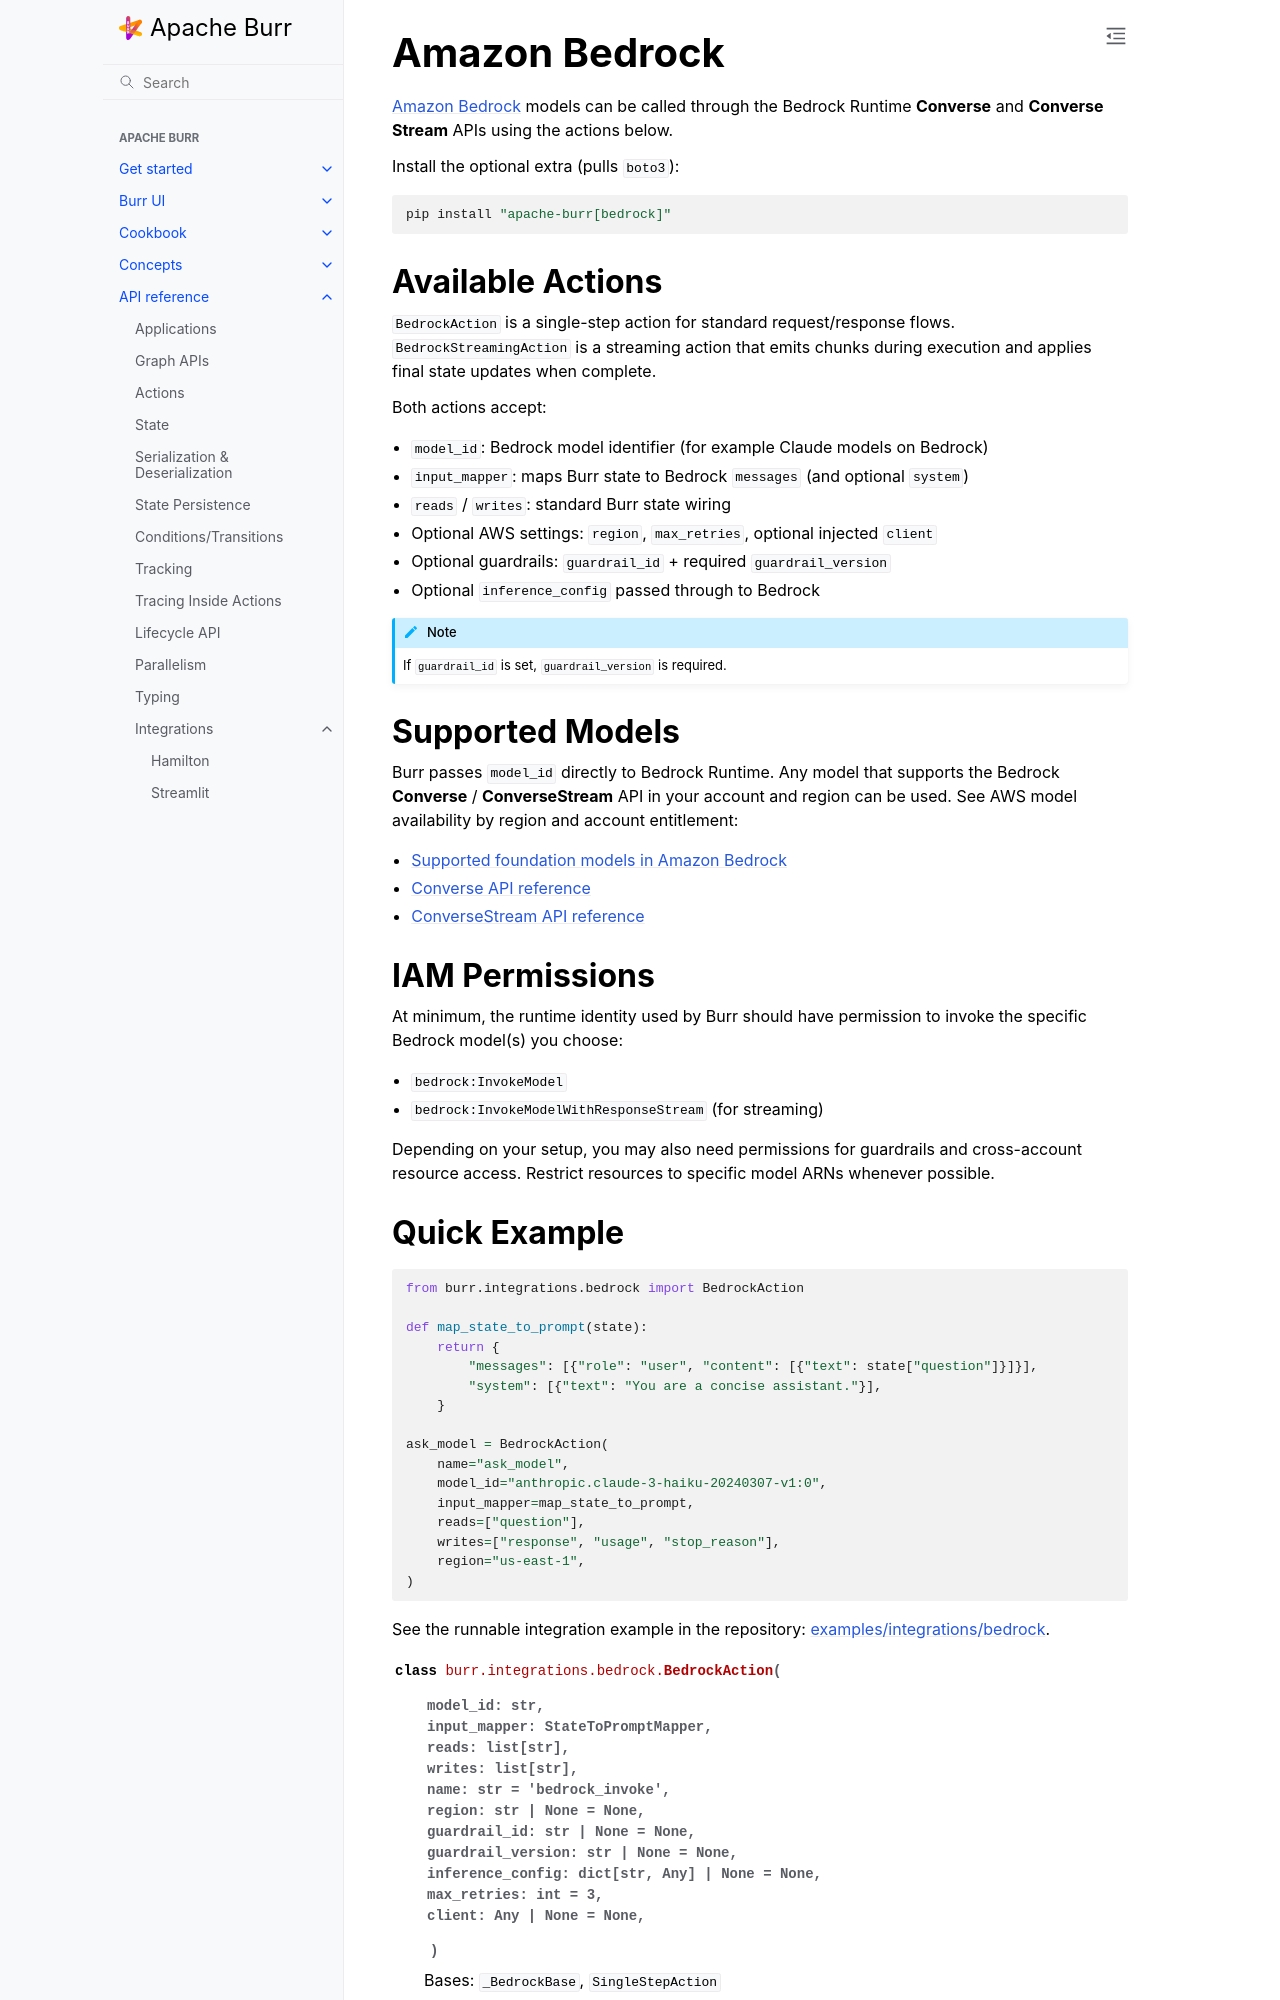

repository: dovel-pr17-validation/pr17r29-pypi-burr · page: reference/integrations/bedrock/index.html · generator: sphinx

..
   Licensed to the Apache Software Foundation (ASF) under one
   or more contributor license agreements.  See the NOTICE file
   distributed with this work for additional information
   regarding copyright ownership.  The ASF licenses this file
   to you under the Apache License, Version 2.0 (the
   "License"); you may not use this file except in compliance
   with the License.  You may obtain a copy of the License at

     http://www.apache.org/licenses/LICENSE-2.0

   Unless required by applicable law or agreed to in writing,
   software distributed under the License is distributed on an
   "AS IS" BASIS, WITHOUT WARRANTIES OR CONDITIONS OF ANY
   KIND, either express or implied.  See the License for the
   specific language governing permissions and limitations
   under the License.


.. _bedrock-integration:

==============
Amazon Bedrock
==============

`Amazon Bedrock <https://aws.amazon.com/bedrock/>`_ models can be called through the
Bedrock Runtime **Converse** and **Converse Stream** APIs using the actions below.

Install the optional extra (pulls ``boto3``):

.. code-block:: bash

   pip install "apache-burr[bedrock]"
